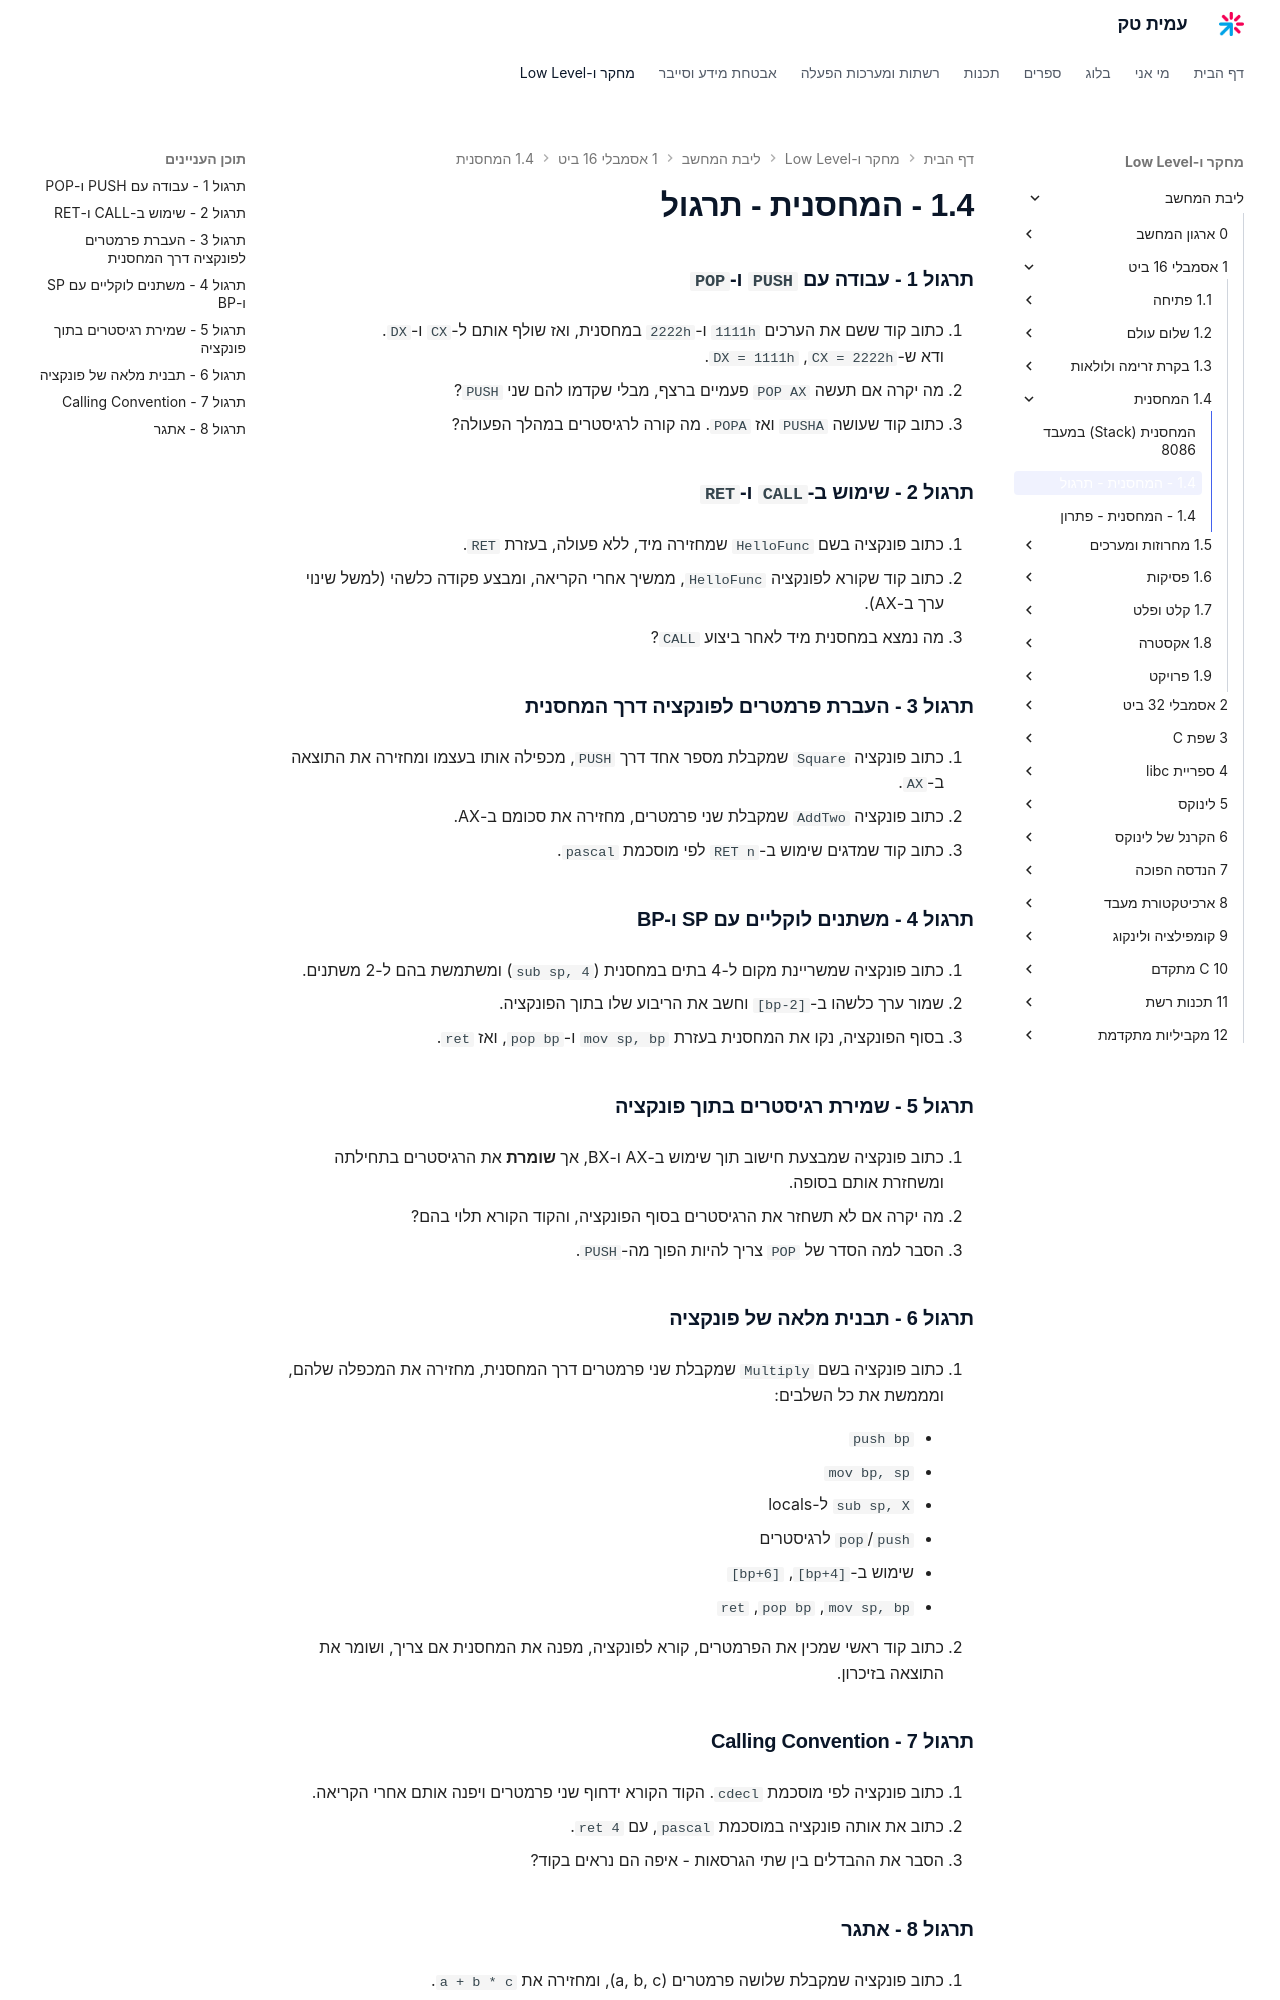

repository: AmitPinchasi/amittech · page: ליבת-המחשב/1 - אסמבלי 16 ביט/1.4 - המחסנית/1.4 - המחסנית - תרגול/index.html · generator: mkdocs


### תרגול 1 – עבודה עם `PUSH` ו־`POP`

1. כתוב קוד ששם את הערכים `1111h` ו־`2222h` במחסנית, ואז שולף אותם ל־`CX` ו־`DX`.  
    ודא ש־`CX = 2222h`, `DX = 1111h`.
    
2. מה יקרה אם תעשה `POP AX` פעמיים ברצף, מבלי שקדמו להם שני `PUSH`?
    
3. כתוב קוד שעושה `PUSHA` ואז `POPA`. מה קורה לרגיסטרים במהלך הפעולה?
    

---

### תרגול 2 – שימוש ב־`CALL` ו־`RET`

1. כתוב פונקציה בשם `HelloFunc` שמחזירה מיד, ללא פעולה, בעזרת `RET`.
    
2. כתוב קוד שקורא לפונקציה `HelloFunc`, ממשיך אחרי הקריאה, ומבצע פקודה כלשהי (למשל שינוי ערך ב־AX).
    
3. מה נמצא במחסנית מיד לאחר ביצוע `CALL`?
    

---

### תרגול 3 – העברת פרמטרים לפונקציה דרך המחסנית

1. כתוב פונקציה `Square` שמקבלת מספר אחד דרך `PUSH`, מכפילה אותו בעצמו ומחזירה את התוצאה ב־`AX`.
    
2. כתוב פונקציה `AddTwo` שמקבלת שני פרמטרים, מחזירה את סכומם ב־AX.
    
3. כתוב קוד שמדגים שימוש ב־`RET n` לפי מוסכמת `pascal`.
    

---

### תרגול 4 – משתנים לוקליים עם SP ו־BP

1. כתוב פונקציה שמשריינת מקום ל־4 בתים במחסנית (`sub sp, 4`) ומשתמשת בהם ל־2 משתנים.
    
2. שמור ערך כלשהו ב־`[bp-2]` וחשב את הריבוע שלו בתוך הפונקציה.
    
3. בסוף הפונקציה, נקו את המחסנית בעזרת `mov sp, bp` ו־`pop bp`, ואז `ret`.
    

---

### תרגול 5 – שמירת רגיסטרים בתוך פונקציה

1. כתוב פונקציה שמבצעת חישוב תוך שימוש ב־AX ו־BX, אך **שומרת** את הרגיסטרים בתחילתה ומשחזרת אותם בסופה.
    
2. מה יקרה אם לא תשחזר את הרגיסטרים בסוף הפונקציה, והקוד הקורא תלוי בהם?
    
3. הסבר למה הסדר של `POP` צריך להיות הפוך מה־`PUSH`.
    

---

### תרגול 6 – תבנית מלאה של פונקציה

1. כתוב פונקציה בשם `Multiply` שמקבלת שני פרמטרים דרך המחסנית, מחזירה את המכפלה שלהם, ומממשת את כל השלבים:
    
    - `push bp`
        
    - `mov bp, sp`
        
    - `sub sp, X` ל־locals
        
    - `push`/`pop` לרגיסטרים
        
    - שימוש ב־`[bp+4]`, `[bp+6]`
        
    - `mov sp, bp`, `pop bp`, `ret`
        
2. כתוב קוד ראשי שמכין את הפרמטרים, קורא לפונקציה, מפנה את המחסנית אם צריך, ושומר את התוצאה בזיכרון.
    

---

### תרגול 7 – Calling Convention

1. כתוב פונקציה לפי מוסכמת `cdecl`. הקוד הקורא ידחוף שני פרמטרים ויפנה אותם אחרי הקריאה.
    
2. כתוב את אותה פונקציה במוסכמת `pascal`, עם `ret 4`.
    
3. הסבר את ההבדלים בין שתי הגרסאות – איפה הם נראים בקוד?
    

---
